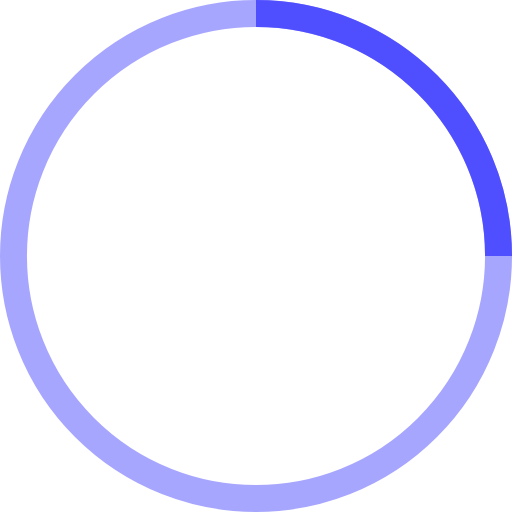
t = 0.00 s
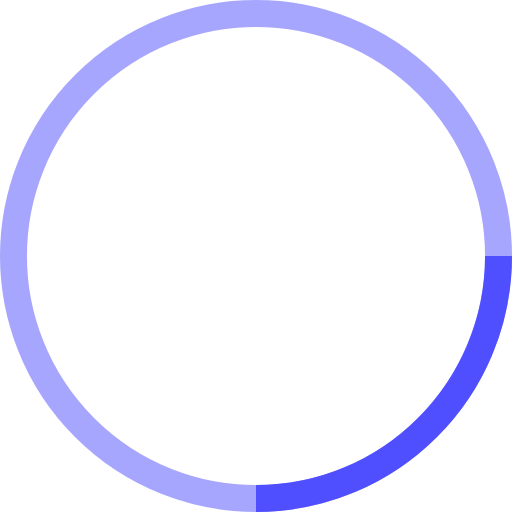
t = 0.25 s
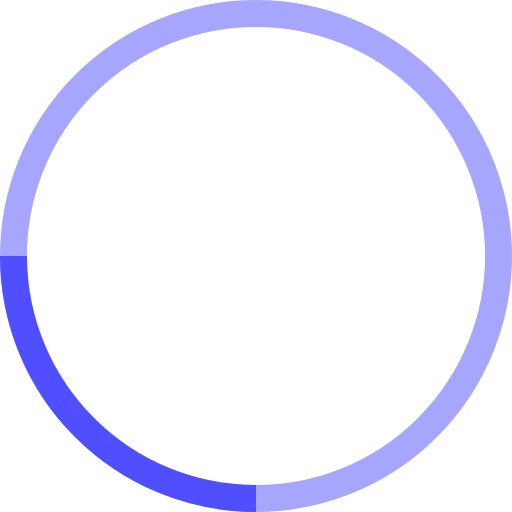
t = 0.50 s
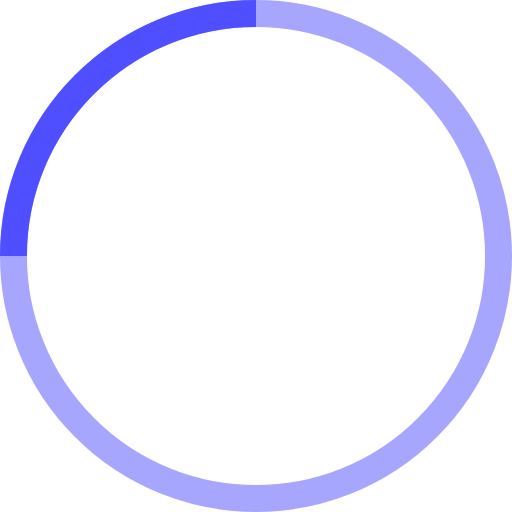
t = 0.75 s

The animated SVG that drew these frames (rendered in a browser with its animation timeline set to each time). Animation: 1 SMIL element (animateTransform=1); one cycle of 1.00 s, repeats indefinitely.

<!-- By Sam Herbert (@sherb), for everyone. More @ http://goo.gl/7AJzbL -->
<svg width="38" height="38" viewBox="0 0 38 38" xmlns="http://www.w3.org/2000/svg" stroke="#504fff">
    <g fill="none" fill-rule="evenodd">
        <g transform="translate(1 1)" stroke-width="2">
            <circle stroke-opacity=".5" cx="18" cy="18" r="18"/>
            <path d="M36 18c0-9.94-8.06-18-18-18">
                <animateTransform
                    attributeName="transform"
                    type="rotate"
                    from="0 18 18"
                    to="360 18 18"
                    dur="1s"
                    repeatCount="indefinite"/>
            </path>
        </g>
    </g>
</svg>
